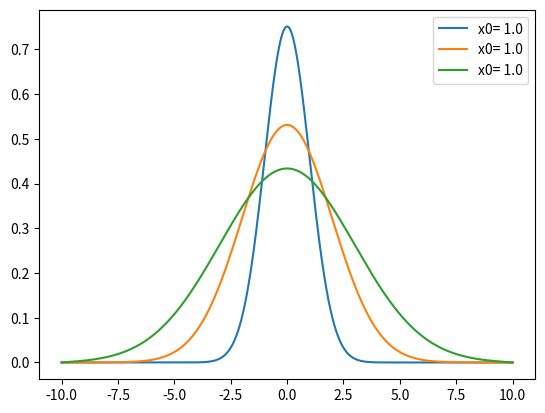

Python code for this plot:
import numpy as np
import scipy as sci
from scipy import special
from scipy import integrate
import matplotlib.pyplot as plt

### NOTE: hbar = 1 in this demo
### First define exact solutions to compare numerical solutions to.
def getPsi_x(n,nu):
    '''
    Definition of exact HO wavefunction taken from Zettili page 240.
    
    Parameters
    ----------
    n : TYPE
        principle quantum number for SE equation
    nu : TYPE
        harmonic oscillator parameter sqrt( 1/mass*omega) from the potential term .5 \mu \omega^{2} r^{2}.

    Returns
    -------
    wf : TYPE
        1-d wavefunction for the 1d-harmonic oscillator as a function of position x. 

    '''
    herm = special.hermite(n)
    def wf(x):
        result = (1/np.sqrt(np.sqrt(np.pi)*2**(n)*np.math.factorial(n)*nu))*np.exp(-x**(2)/(2*nu**(2)))*herm(x/nu)
        return(result)
    return wf
def getExactE(n,omega):
    '''
    Exact energies of the 1d harmonic oscillator. 

    Parameters
    ----------
    n : float
        principle quantum number. float integers
    omega : float
        oscillator frequency.

    Returns
    -------
    float
        oscillator energy. 

    '''
    return (n+ .5)*omega
def V(x,x0):
    return .5*(x**2)/x0**4
def construct_H(V,params):
    '''
    Uses 2nd order finite difference scheme to construct a discretized differential H operator

    Parameters
    ----------
    V : TYPE
        DESCRIPTION.
    params : TYPE
        DESCRIPTION.

    Returns
    -------
    H : TYPE
        DESCRIPTION.

    '''
    off_diag = np.zeros(m)
    off_diag[1] = 1
    H = -1*(-2*np.identity(m) + sci.linalg.toeplitz(off_diag))/(2*mu*h**2) + np.diag(V(x_array,params))
    return H
def solve(H,grid):
    evals,evects = np.linalg.eigh(H)
    evects = evects.T
    for i,evect in enumerate(evects):
        norm = np.sqrt(1/sci.integrate.simpson(evect*evect,grid))
        evects[i] = evects[i]*norm
    return evals,evects
###  HO parameters
mu = 1.0
omega = 1.0

# define oscillator length scale x0 
x0 = np.sqrt(1/mu*omega)


### grid spacing
h = 10**(-2)

# define the domain
x_a = -10 # left boundary 
x_b = 10 # right boundary 

x_array = np.arange(x_a,x_b+h,h)
m = len(x_array) 
print('Dimensions: ',m)
## Now numericaly solve the 1-d SE. We do this in 2 ways. First we construct 
## the discretized representation of the Hamiltonian H and use LA to diagonalize it
## Second, we use an iterative scheme to solve the ODE without explictly constructing
## the matrix H. 
'''
H = construct_H(V, x0)
evals, evects = solve(H,x_array)

plt.plot(x_array,evects[0])

plt.show()

plt.plot(getExactE(np.arange(0,31,1),omega),'o',label='exact')
plt.plot(evals[:30],'o',label='numerical')
plt.legend()
plt.show()
'''

## Note we see that the eigenvalues are disagreeing at around n = 13. We will only use sols up to n=13
# Take SVD
#u, s, vh = np.linalg.svd(evects)

# Now that we know that the solutions have exponential behaviour, we can apply RBM to the problem.
# To test the method, we need to choose some sampling of the parameter space (x0,n) 
# First we generate expensive solutions by determined by some sampling method. For now,
# we choose these manually.
# define n array

n_vals = [0,1,5]
x0_vals = [x0,2*x0,3*x0]

#now we solve the system for these choices of parameters
# initialize solution array. T has form T[i][j][k], i = x0, j=n, k = solution comps
T = np.zeros((len(x0_vals),len(n_vals),m)) 

# compute solutions
for i,x0_sample in enumerate(x0_vals):
    H = construct_H(V, x0_sample)
    evals, evects = solve(H,x_array)
    for j,n_sample in enumerate(n_vals):
        T[i][j] = evects[n_sample]
for i in range(len(n_vals)):
    plt.plot(x_array,T[i][0],label='x0= '+str(x0))
plt.legend()
plt.show()

# Now we can construct our RBM

'''

#### Now numericaly solve the 1-d SE. We use 4th order Runge-Kutta here.
#### define 'inhomogenous' part of system of first order odes
def f(r,x,mass,energy,nu):
    psi = r[0]
    phi =  r[1]
    f_psi = phi
    f_phi = (-2*mass*energy + (x**2)/nu**4)*psi
    result = np.array([f_psi,f_phi])
    return result
## Calculate the wavefunction for particular energy E

def solve(E,r0,mass,nu,grid):
    mx = grid.shape[0]
    sol = np.zeros((mx,2))
    r = r0.copy()
    for i,x in enumerate(grid):
        sol[i] = r
        k1 = h*f(r,x,mass,E,nu)
        k2 = h*f(r + .5*k1,x+.5*h,mass,E,nu)
        k3 = h*f(r+ .5*k2,x+.5*h,mass,E,nu)
        k4 = h*f(r+k3,x+h,mass,E,nu)
        r += (k1 + 2*k2 + 2*k3 + k4)/6
    return sol,r[0]
init_coords = np.array([0.0,1.0])


### Note that the SE gives us an equation g(E) = psi(boundary value) at x = L 
### for a particular eigenvalue E. For our case, the boundary is at x = inf and psi = 0
### so we just need to find the root of this function.
## We use the secant method to find roots

## set boundary values for search domain
E1 = 0.0
E2 = .6

wf_sol_init,boundary2 = solve(E1,init_coords,mu,x0,x_array)
wf_exact = psi(x_array)


eps = 10**(-5)
while abs(E2 - E1) > eps:
    print(abs(E2-E1))
    boundary1, (wf_sol, boundary2) = boundary2, solve(E2,init_coords,mu,x0,x_array)
    E1,E2 = E2, E2 - boundary2*(E2-E1)/(boundary2 - boundary1 )
norm = np.sqrt(integrate.simpson(wf_sol[:,0]**2,x_array))
wf_sol = wf_sol/norm
exact_E = getExactE(n_val, omega)
print('Exact Energy: ',exact_E)
print('Numerical Energy: ', E2)


plt.plot(x_array,wf_sol[:,0],label='RK sol')
plt.plot(x_array,wf_exact,label='exact')
plt.legend()
plt.show()
'''
